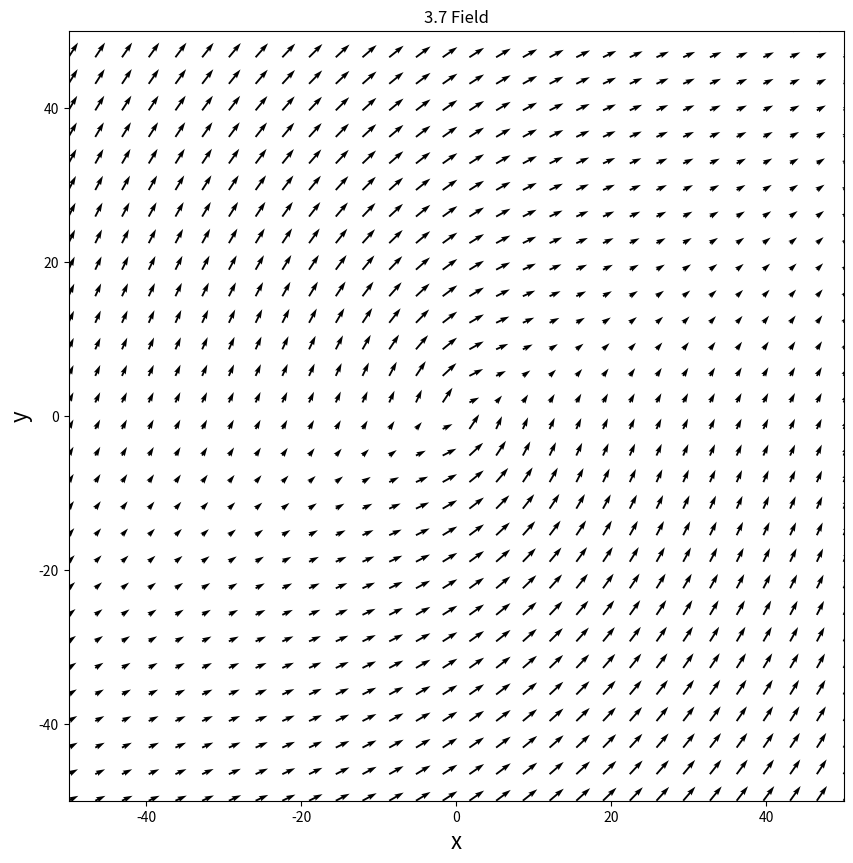

Write the Python code that produced this figure.
import math                             # provides the mathenathical functions defined by the C standard.
import numpy as np                      # scientific library to create and manage multi-dimensional arrays and matrices.
from matplotlib import pyplot as plt    # 2D plotting library for visualizing results.


N = 30                                # number of points in each direction
x_start, x_end = -50.0, 50.0          # boundaries in the x-direction
y_start, y_end = -50.0, 50.0          # boundaries in the y-direction
x = np.linspace(x_start, x_end, N)    # creates a 1D-array with the x-coordinates
y = np.linspace(y_start, y_end, N)    # creates a 1D-array with the y-coordinates
X, Y = np.meshgrid(x, y)              # generates a mesh grid

# plot the streamlines
width = 10.0
height = (y_end - y_start) / (x_end - x_start) * width
plt.figure(1, figsize=(width, height))
plt.xlabel('x', fontsize=16)
plt.ylabel('y', fontsize=16)
plt.xlim(x_start, x_end)
plt.ylim(y_start, y_end)

# define R2 vector field
u = 2 + (Y**2 - X**2) / (X**2 + Y**2)
v = 2 + (-2 * X * Y) / (X ** 2 + Y ** 2)

plt.quiver(X, Y, u, v)
plt.title('3.7 Field')

plt.show()